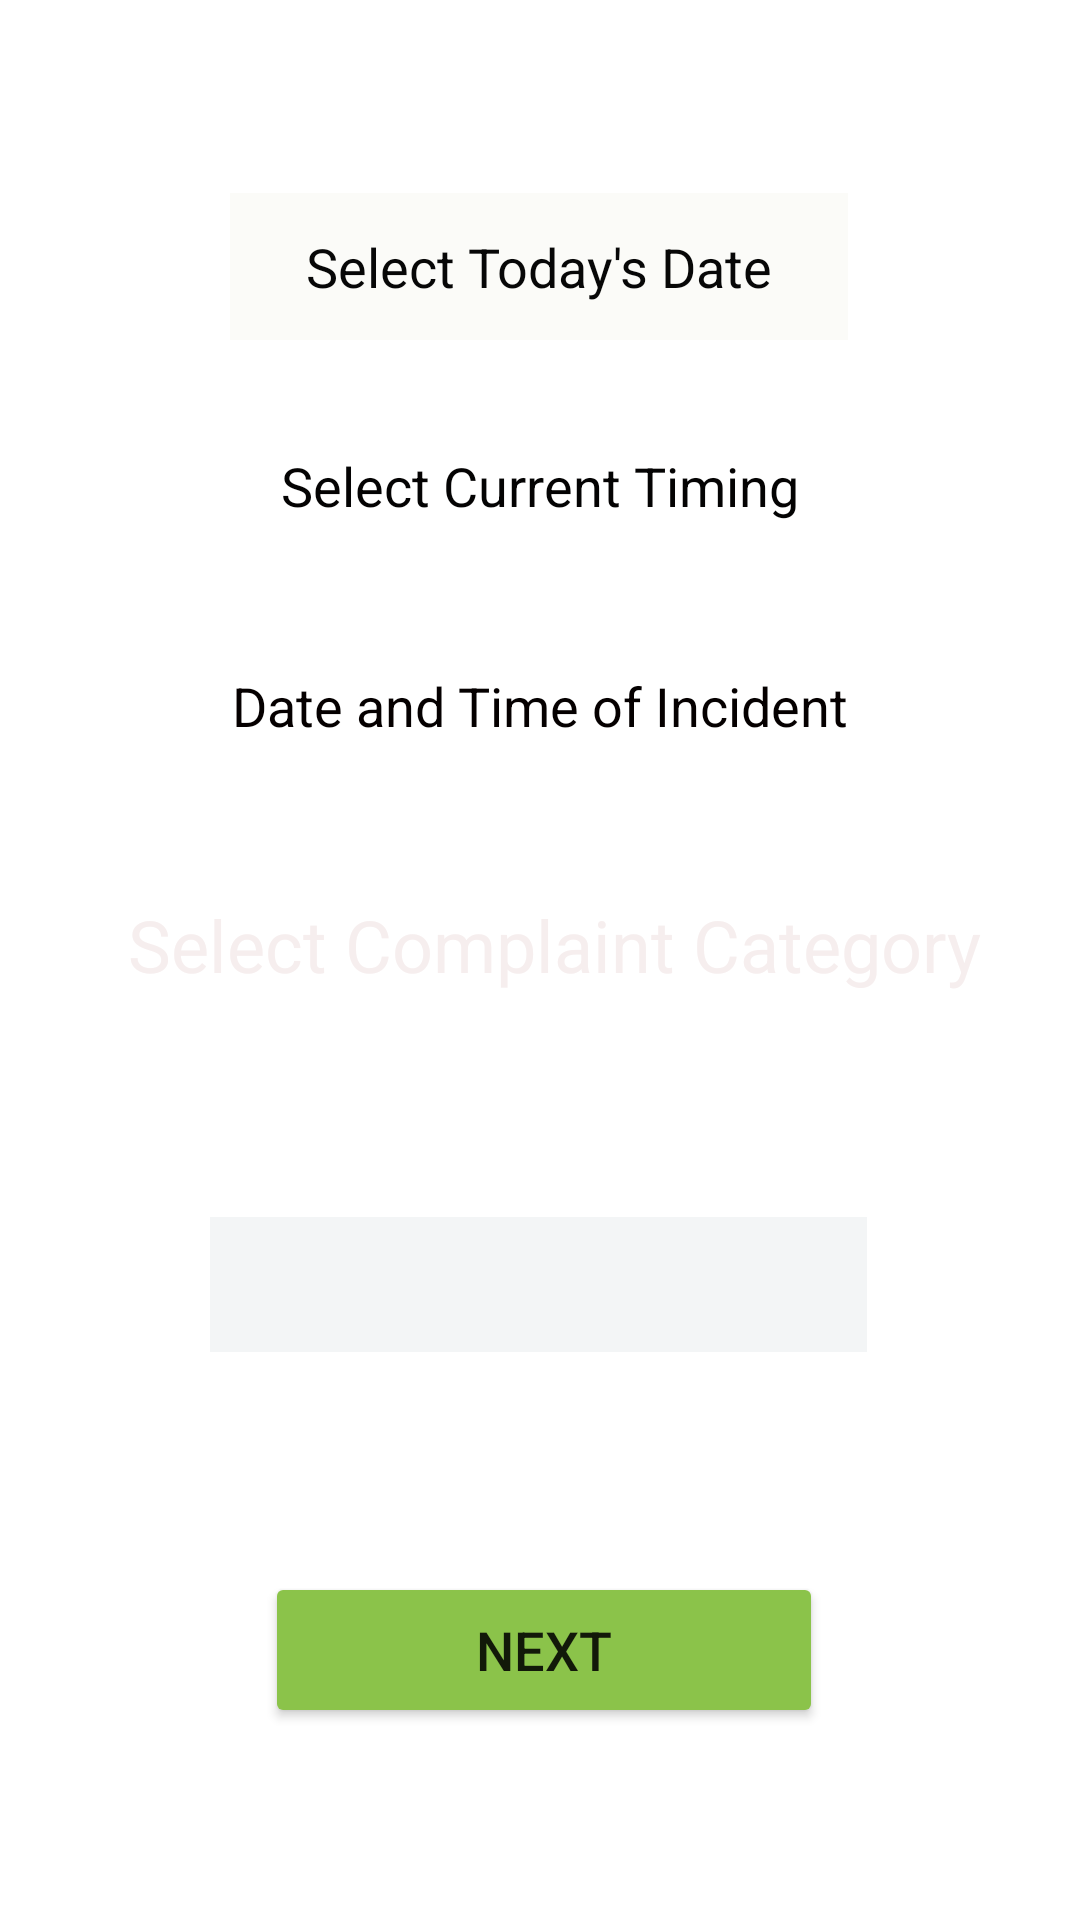

Produce the Android XML layout that renders to this screen, including the resource entries it uses.
<!-- AndroidManifest.xml: application theme Theme.ComplaintT -->
<!-- res/layout/activity_main.xml -->
<?xml version="1.0" encoding="utf-8"?>
<androidx.constraintlayout.widget.ConstraintLayout xmlns:android="http://schemas.android.com/apk/res/android"
    xmlns:app="http://schemas.android.com/apk/res-auto"
    xmlns:tools="http://schemas.android.com/tools"
    android:id="@+id/linearLayout"
    android:layout_width="match_parent"
    android:layout_height="match_parent"
    android:background="@drawable/date"
    tools:context=".MainActivity">


    <EditText
        android:id="@+id/date_input"
        android:layout_width="206dp"
        android:layout_height="49dp"
        android:background="#FBFBF8"
        android:gravity="center"
        android:hint="Select Today's Date"
        android:inputType="date"
        android:textColor="#0E0E0E"
        android:textColorHint="#070707"
        android:textSize="18sp"
        app:layout_constraintBottom_toBottomOf="parent"
        app:layout_constraintEnd_toEndOf="parent"
        app:layout_constraintHorizontal_bias="0.497"
        app:layout_constraintStart_toStartOf="parent"
        app:layout_constraintTop_toTopOf="parent"
        app:layout_constraintVertical_bias="0.109" />

    <EditText
        android:id="@+id/time_input"
        android:layout_width="206dp"
        android:layout_height="49dp"
        android:background="@color/white"
        android:gravity="center"
        android:hint="Select Current Timing"
        android:inputType="time"
        android:textColor="#070707"
        android:textColorHint="#040303"
        android:textSize="18sp"
        app:layout_constraintBottom_toBottomOf="parent"
        app:layout_constraintEnd_toEndOf="parent"
        app:layout_constraintHorizontal_bias="0.497"
        app:layout_constraintStart_toStartOf="parent"
        app:layout_constraintTop_toBottomOf="@+id/date_input"
        app:layout_constraintVertical_bias="0.05" />

    <EditText
        android:id="@+id/date_time_input"
        android:layout_width="265dp"
        android:layout_height="51dp"
        android:background="@color/white"
        android:gravity="center"
        android:hint="Date and Time of Incident"
        android:inputType="datetime"
        android:textColor="#0C0C0C"
        android:textColorHint="#050000"
        android:textSize="18sp"
        app:layout_constraintBottom_toBottomOf="parent"
        app:layout_constraintEnd_toEndOf="parent"
        app:layout_constraintStart_toStartOf="parent"
        app:layout_constraintTop_toBottomOf="@+id/time_input"
        app:layout_constraintVertical_bias="0.058" />

    <Spinner
        android:id="@+id/spinner"
        android:layout_width="219dp"
        android:layout_height="45dp"
        android:background="#F3F5F6"
        android:dropDownWidth="match_parent"
        android:dropDownSelector="@android:drawable/arrow_down_float"
        android:gravity="center"
        app:layout_constraintBottom_toBottomOf="parent"
        app:layout_constraintEnd_toEndOf="parent"
        app:layout_constraintHorizontal_bias="0.497"
        app:layout_constraintStart_toStartOf="parent"
        app:layout_constraintTop_toTopOf="parent"
        app:layout_constraintVertical_bias="0.682" />

    <Button
        android:id="@+id/button"
        android:layout_width="186dp"
        android:layout_height="52dp"
        android:text="Next"
        android:textSize="18sp"
        app:backgroundTint="#8BC34A"
        app:layout_constraintBottom_toBottomOf="parent"
        app:layout_constraintEnd_toEndOf="parent"
        app:layout_constraintHorizontal_bias="0.508"
        app:layout_constraintStart_toStartOf="parent"
        app:layout_constraintTop_toTopOf="parent"
        app:layout_constraintVertical_bias="0.891" />

    <TextView
        android:id="@+id/textView2"
        android:layout_width="416dp"
        android:layout_height="80dp"
        android:gravity="center"
        android:text="Select Complaint Category"
        android:textColor="#F6EEEE"
        android:textColorHint="#150000"
        android:textSize="24sp"
        app:layout_constraintBottom_toBottomOf="parent"
        app:layout_constraintEnd_toEndOf="parent"
        app:layout_constraintHorizontal_bias="0.428"
        app:layout_constraintStart_toStartOf="parent"
        app:layout_constraintTop_toTopOf="parent"
        app:layout_constraintVertical_bias="0.491" />

</androidx.constraintlayout.widget.ConstraintLayout>
<!-- resources referenced by this layout -->
<resources>
  <style name="Theme.ComplaintT" parent="Theme.MaterialComponents.DayNight.DarkActionBar">
          
          <item name="colorPrimary">@color/purple_500</item>
          <item name="colorPrimaryVariant">@color/purple_700</item>
          <item name="colorOnPrimary">@color/white</item>
          
          <item name="colorSecondary">@color/teal_200</item>
          <item name="colorSecondaryVariant">@color/teal_700</item>
          <item name="colorOnSecondary">@color/black</item>
          
          <item name="android:statusBarColor" tools:targetApi="l">?attr/colorPrimaryVariant</item>
          
      </style>
  <!-- not gathered from this repository: default colours our renderer supplied (Android Studio template values) -->
  <color name="purple_500">#FF6200EE</color>
  <color name="purple_700">#FF3700B3</color>
  <color name="teal_200">#FF03DAC5</color>
  <color name="teal_700">#FF018786</color>
  <color name="black">#FF000000</color>
  <color name="white">#FFFFFFFF</color>
</resources>
